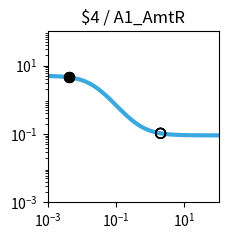

Reproduce this figure in Python. (Note: this script raises an exception after producing the figure.)
import matplotlib.pyplot as plt
import matplotlib.ticker as ticker
import numpy as np

fig, ax = plt.subplots(figsize=(2.5,2.5))

plt.xlim(1.000000e-03, 1.000000e+02)
plt.ylim(1.000000e-03, 1.000000e+02)

x = np.array([1.000000e-03,1.122018e-03,1.258925e-03,1.412538e-03,1.584893e-03,1.778279e-03,1.995262e-03,2.238721e-03,2.511886e-03,2.818383e-03,3.162278e-03,3.548134e-03,3.981072e-03,4.466836e-03,5.011872e-03,5.623413e-03,6.309573e-03,7.079458e-03,7.943282e-03,8.912509e-03,1.000000e-02,1.122018e-02,1.258925e-02,1.412538e-02,1.584893e-02,1.778279e-02,1.995262e-02,2.238721e-02,2.511886e-02,2.818383e-02,3.162278e-02,3.548134e-02,3.981072e-02,4.466836e-02,5.011872e-02,5.623413e-02,6.309573e-02,7.079458e-02,7.943282e-02,8.912509e-02,1.000000e-01,1.122018e-01,1.258925e-01,1.412538e-01,1.584893e-01,1.778279e-01,1.995262e-01,2.238721e-01,2.511886e-01,2.818383e-01,3.162278e-01,3.548134e-01,3.981072e-01,4.466836e-01,5.011872e-01,5.623413e-01,6.309573e-01,7.079458e-01,7.943282e-01,8.912509e-01,1.000000e+00,1.122018e+00,1.258925e+00,1.412538e+00,1.584893e+00,1.778279e+00,1.995262e+00,2.238721e+00,2.511886e+00,2.818383e+00,3.162278e+00,3.548134e+00,3.981072e+00,4.466836e+00,5.011872e+00,5.623413e+00,6.309573e+00,7.079458e+00,7.943282e+00,8.912509e+00,1.000000e+01,1.122018e+01,1.258925e+01,1.412538e+01,1.584893e+01,1.778279e+01,1.995262e+01,2.238721e+01,2.511886e+01,2.818383e+01,3.162278e+01,3.548134e+01,3.981072e+01,4.466836e+01,5.011872e+01,5.623413e+01,6.309573e+01,7.079458e+01,7.943282e+01,8.912509e+01,1.000000e+02,])
y = np.array([4.950744e+00,4.937165e+00,4.921475e+00,4.903362e+00,4.882475e+00,4.858420e+00,4.830758e+00,4.799000e+00,4.762613e+00,4.721013e+00,4.673573e+00,4.619631e+00,4.558498e+00,4.489471e+00,4.411861e+00,4.325011e+00,4.228334e+00,4.121352e+00,4.003734e+00,3.875348e+00,3.736297e+00,3.586967e+00,3.428047e+00,3.260549e+00,3.085801e+00,2.905414e+00,2.721238e+00,2.535288e+00,2.349657e+00,2.166423e+00,1.987560e+00,1.814851e+00,1.649827e+00,1.493722e+00,1.347449e+00,1.211603e+00,1.086481e+00,9.721111e-01,8.682949e-01,7.746531e-01,6.906692e-01,6.157319e-01,5.491718e-01,4.902918e-01,4.383927e-01,3.927915e-01,3.528354e-01,3.179107e-01,2.874491e-01,2.609295e-01,2.378791e-01,2.178724e-01,2.005286e-01,1.855093e-01,1.725148e-01,1.612811e-01,1.515762e-01,1.431971e-01,1.359664e-01,1.297294e-01,1.243516e-01,1.197161e-01,1.157217e-01,1.122805e-01,1.093165e-01,1.067641e-01,1.045663e-01,1.026742e-01,1.010455e-01,9.964361e-02,9.843706e-02,9.739872e-02,9.650518e-02,9.573630e-02,9.507471e-02,9.450548e-02,9.401571e-02,9.359434e-02,9.323182e-02,9.291993e-02,9.265162e-02,9.242079e-02,9.222222e-02,9.205139e-02,9.190443e-02,9.177801e-02,9.166926e-02,9.157571e-02,9.149524e-02,9.142601e-02,9.136646e-02,9.131523e-02,9.127116e-02,9.123326e-02,9.120065e-02,9.117260e-02,9.114847e-02,9.112772e-02,9.110986e-02,9.109450e-02,9.108129e-02,])
c = "#3ba9e0"

hi_x = np.array([4.200000e-03,4.200000e-03,4.200000e-03,4.200000e-03,])
hi_y = np.array([4.527426e+00,4.527426e+00,4.527426e+00,4.527426e+00,])
lo_x = np.array([2.008200e+00,2.008200e+00,2.008200e+00,2.008200e+00,])
lo_y = np.array([1.044524e-01,1.044524e-01,1.044524e-01,1.044524e-01,])

plt.loglog(x,y,lw=3,color=c)
plt.scatter(hi_x,hi_y,marker='o',s=50,color='black',zorder=10)
plt.scatter(lo_x,lo_y,marker='o',s=50,edgecolors='black',color='none',zorder=10)

plt.title("$4 / A1_AmtR")

ax.xaxis.set_major_locator(ticker.LogLocator(numticks=3))
ax.yaxis.set_major_locator(ticker.LogLocator(numticks=3))

ax.set_aspect('equal')
plt.tight_layout()

plt.savefig("/home/<user>/output/response_plot_$4_A1_AmtR.png", bbox_inches='tight')
